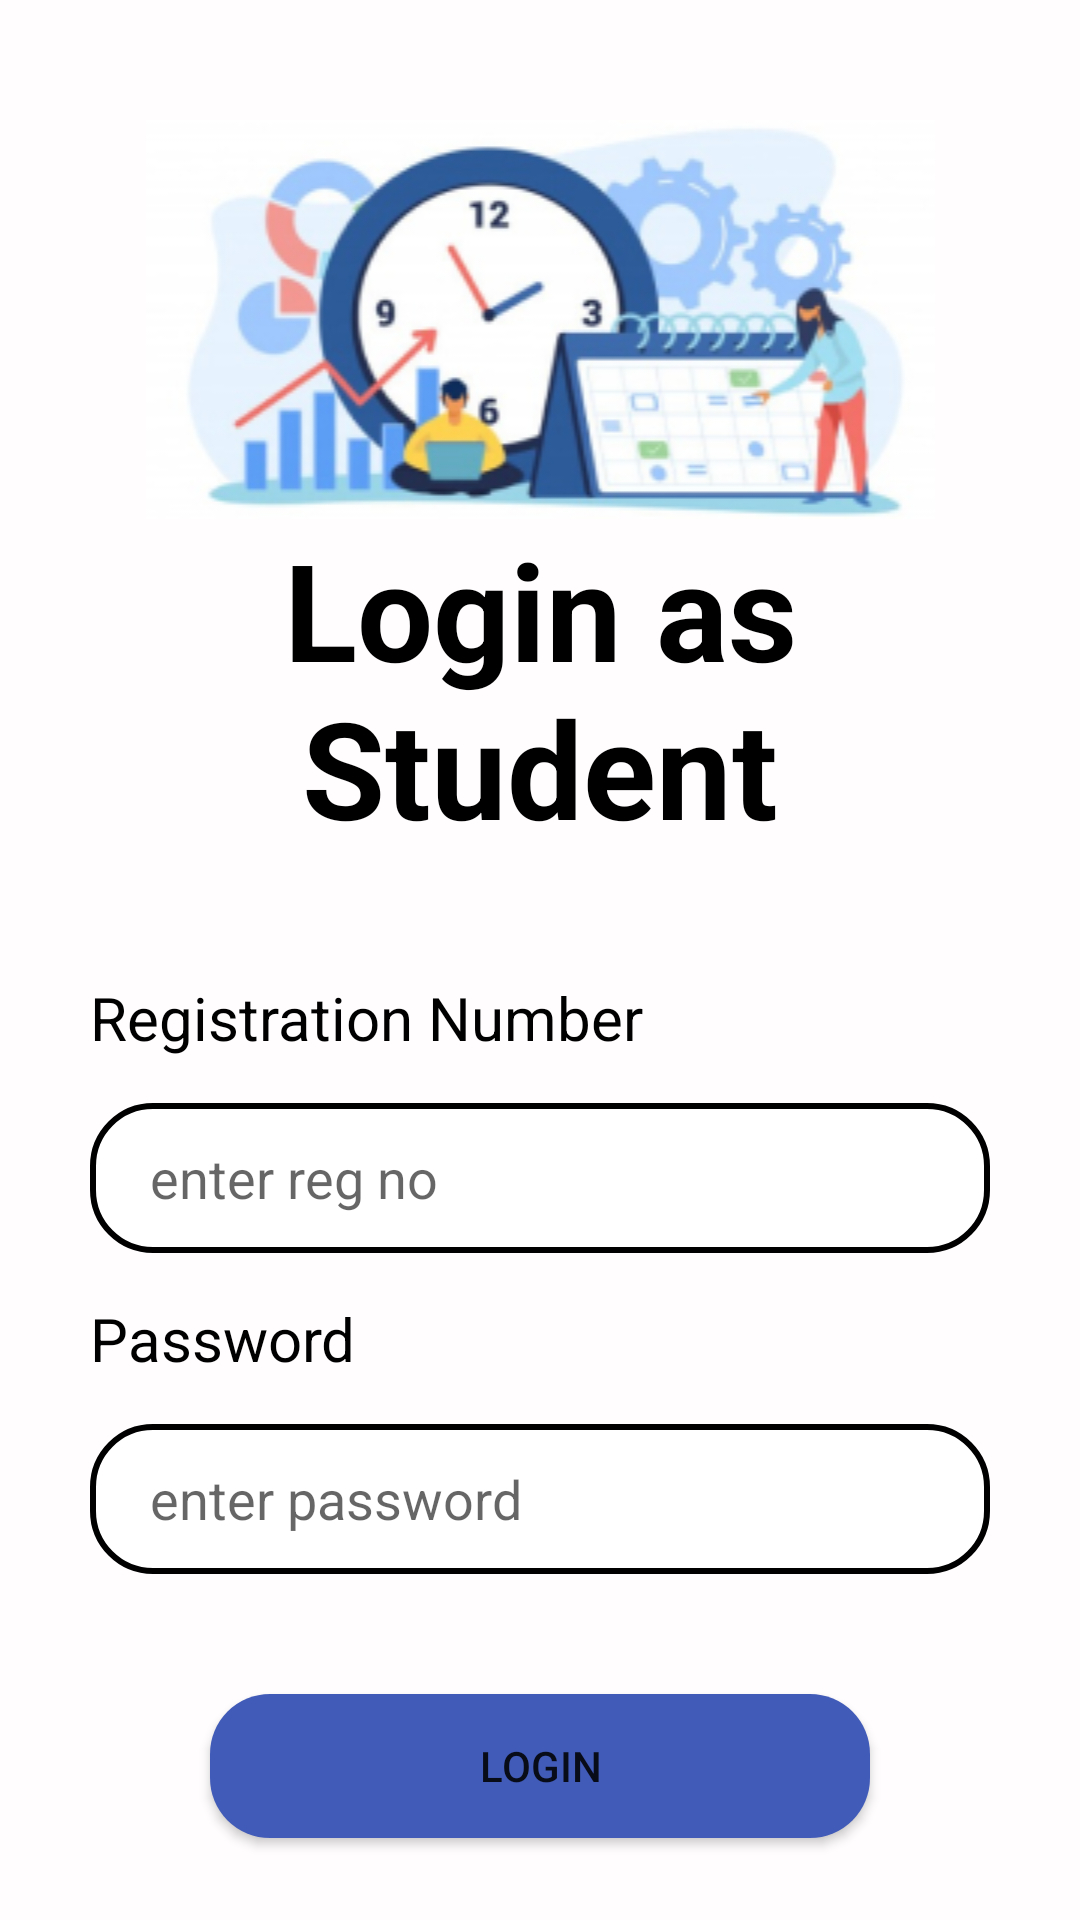

Android layout source for this screen:
<!-- AndroidManifest.xml: application theme Theme.ShabiProject -->
<!-- res/layout/activity_student.xml -->
<?xml version="1.0" encoding="utf-8"?>
<RelativeLayout xmlns:android="http://schemas.android.com/apk/res/android"
    xmlns:app="http://schemas.android.com/apk/res-auto"
    xmlns:tools="http://schemas.android.com/tools"
    android:layout_width="match_parent"
    android:layout_height="match_parent"
    tools:context=".StudentActivity">

    <RelativeLayout
        android:layout_width="match_parent"
        android:layout_height="match_parent"
        tools:context=".MainActivity">

        <LinearLayout
            android:layout_width="match_parent"
            android:layout_height="match_parent"
            android:background="#FFFDFD"
            android:orientation="vertical"></LinearLayout>

        <LinearLayout
            android:layout_width="match_parent"
            android:layout_height="match_parent"
            android:layout_marginStart="30dp"
            android:layout_marginLeft="30dp"
            android:layout_marginEnd="30dp"
            android:layout_marginRight="30dp"
            android:orientation="vertical">

            <ImageView
                android:id="@+id/imageView"
                android:layout_width="match_parent"
                android:layout_height="wrap_content"
                android:layout_marginTop="40dp"
                app:srcCompat="@drawable/shabi2" />

            <TextView
                android:id="@+id/textView"
                android:layout_width="match_parent"
                android:layout_height="wrap_content"
                android:gravity="center"
                android:text="Login as Student"
                android:textColor="#000000"
                android:textSize="45sp"
                android:textStyle="bold" />

            <TextView
                android:id="@+id/textView2"
                android:layout_width="match_parent"
                android:layout_height="wrap_content"
                android:layout_marginTop="40dp"
                android:layout_marginBottom="15dp"
                android:text="Registration Number"
                android:textColor="#000000"
                android:textSize="20dp" />

            <EditText
                android:id="@+id/editTextTextPersonName"
                android:layout_width="match_parent"
                android:layout_height="50dp"
                android:background="@drawable/strokebutton"
                android:ems="10"
                android:hint="enter reg no"
                android:inputType="textPersonName"
                android:paddingLeft="20dp" />

            <TextView
                android:id="@+id/textView3"
                android:layout_width="match_parent"
                android:layout_height="wrap_content"
                android:layout_marginTop="15dp"
                android:layout_marginBottom="15dp"
                android:text="Password"
                android:textColor="#000000"
                android:textSize="20dp" />

            <EditText
                android:id="@+id/editTextTextPassword"
                android:layout_width="match_parent"
                android:layout_height="50dp"
                android:background="@drawable/strokebutton"
                android:ems="10"
                android:hint="enter password"
                android:inputType="textPassword"
                android:paddingLeft="20dp" />

            <Button
                android:id="@+id/button2"
                android:layout_width="match_parent"
                android:layout_height="wrap_content"
                android:layout_marginStart="40dp"
                android:layout_marginLeft="40dp"
                android:layout_marginTop="40dp"
                android:layout_marginEnd="40dp"
                android:layout_marginRight="40dp"
                android:background="@drawable/button_corners"
                android:text="Login"
                app:backgroundTint="@null" />
        </LinearLayout>
    </RelativeLayout>
</RelativeLayout>
<!-- resources referenced by this layout -->
<resources>
  <!-- drawable button_corners (drawable) -->
  <?xml version="1.0" encoding="utf-8"?>
  <shape xmlns:android="http://schemas.android.com/apk/res/android">
      <solid android:color="#415BB9" />
      <corners android:radius="20dp" />
  </shape>
  <!-- drawable shabi2: png bitmap (drawable, 52091 bytes) -->
  <!-- drawable strokebutton (drawable) -->
  <?xml version="1.0" encoding="utf-8"?>
  <shape xmlns:android="http://schemas.android.com/apk/res/android">
      <solid android:color="@color/white" />
      <stroke android:color="@color/black" android:width="2dp" />
      <corners android:radius="20dp" />
  </shape>
  <style name="Theme.ShabiProject" parent="Theme.MaterialComponents.DayNight.NoActionBar">
          
          <item name="colorPrimary">@color/purple_500</item>
          <item name="colorPrimaryVariant">@color/purple_700</item>
          <item name="colorOnPrimary">@color/white</item>
          
          <item name="colorSecondary">@color/teal_200</item>
          <item name="colorSecondaryVariant">@color/teal_700</item>
          <item name="colorOnSecondary">@color/black</item>
          
          <item name="android:statusBarColor" tools:targetApi="l">?attr/colorPrimaryVariant</item>
          
      </style>
  <!-- not gathered from this repository: default colours our renderer supplied (Android Studio template values) -->
  <color name="purple_500">#FF6200EE</color>
  <color name="purple_700">#FF3700B3</color>
  <color name="teal_200">#FF03DAC5</color>
  <color name="teal_700">#FF018786</color>
  <color name="black">#FF000000</color>
  <color name="white">#FFFFFFFF</color>
</resources>
